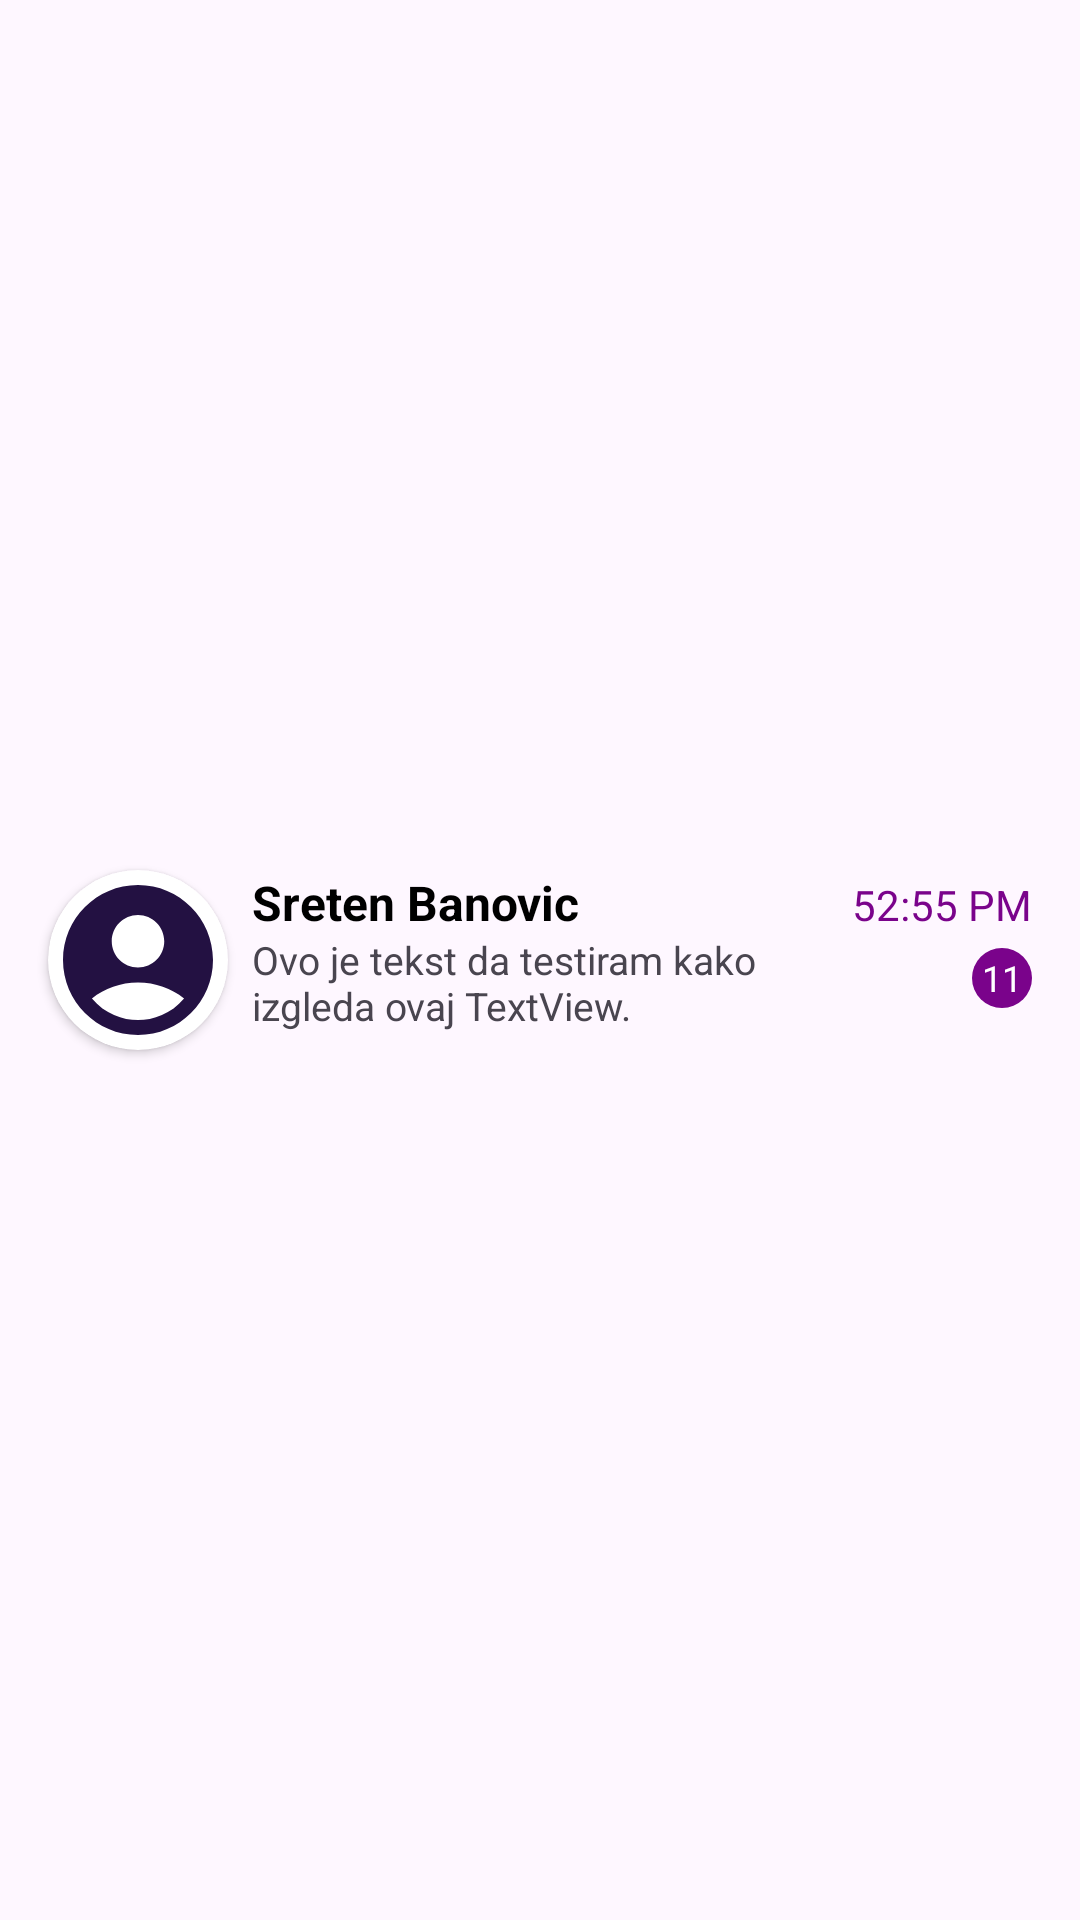

Write the Android layout XML for this screen, with the resource values it uses.
<!-- AndroidManifest.xml: application theme Theme.Kioskappplogikaa -->
<!-- res/layout/chat_list_item.xml -->
<?xml version="1.0" encoding="utf-8"?>
<androidx.constraintlayout.widget.ConstraintLayout
    android:id="@+id/chatActConstLayoutContainer"
    xmlns:android="http://schemas.android.com/apk/res/android"
    xmlns:app="http://schemas.android.com/apk/res-auto"
    xmlns:tools="http://schemas.android.com/tools"
    android:layout_width="match_parent"
    android:layout_height="76dp">

    <androidx.cardview.widget.CardView
        android:id="@+id/chatActCardViewProfilePicture"
        android:layout_width="60dp"
        android:layout_height="60dp"
        android:layout_marginStart="16dp"
        app:cardCornerRadius="40dp"
        app:layout_constraintBottom_toBottomOf="parent"
        app:layout_constraintStart_toStartOf="parent"
        app:layout_constraintTop_toTopOf="parent">

        <ImageView
            android:id="@+id/chatActImageViewProfilePicture"
            android:layout_width="match_parent"
            android:layout_height="match_parent"
            android:src="@drawable/default_user_profile"
            app:layout_constraintBottom_toBottomOf="parent"
            app:layout_constraintEnd_toEndOf="parent"
            app:layout_constraintStart_toStartOf="parent"
            app:layout_constraintTop_toTopOf="parent" />

    </androidx.cardview.widget.CardView>

    <TextView
        android:id="@+id/chatActTextViewNameOfUser"
        android:layout_width="0dp"
        android:layout_height="21dp"
        android:layout_marginStart="8dp"
        android:layout_marginEnd="8dp"
        android:textStyle="bold"
        android:text="Sreten Banovic"
        android:textColor="@color/black"
        android:textSize="16sp"
        app:layout_constraintEnd_toStartOf="@+id/chatActTextViewTimeOfLastMessage"
        app:layout_constraintStart_toEndOf="@+id/chatActCardViewProfilePicture"
        app:layout_constraintTop_toTopOf="@+id/chatActCardViewProfilePicture" />

    <TextView
        android:id="@+id/chatActTextViewLastMessage"
        android:layout_width="0dp"
        android:layout_height="0dp"
        android:text="Ovo je tekst da testiram kako izgleda ovaj TextView."
        android:maxLines="2"
        android:ellipsize="end"
        android:textSize="13sp"
        android:layout_marginStart="8dp"
        app:layout_constraintBottom_toBottomOf="@+id/chatActCardViewProfilePicture"
        app:layout_constraintEnd_toEndOf="@+id/chatActTextViewNameOfUser"
        app:layout_constraintStart_toEndOf="@+id/chatActCardViewProfilePicture"
        app:layout_constraintTop_toBottomOf="@+id/chatActTextViewNameOfUser" />

    <TextView
        android:id="@+id/chatActTextViewTimeOfLastMessage"
        android:layout_width="64dp"
        android:layout_height="22dp"
        android:layout_marginEnd="16dp"
        android:gravity="end"
        android:paddingTop="2dp"
        android:text="52:55 PM"
        android:textColor="#7A038B"
        android:textSize="14sp"
        app:layout_constraintEnd_toEndOf="parent"
        app:layout_constraintTop_toTopOf="@+id/chatActCardViewProfilePicture" />


    <TextView
        android:id="@+id/chatActTextViewNumberOfMessages"
        android:layout_width="20dp"
        android:layout_height="20dp"
        android:background="@drawable/bg_profile_picture"
        android:gravity="center"
        android:layout_marginTop="4dp"
        android:text="11"
        android:textColor="@color/white"
        android:textSize="12sp"
        app:layout_constraintEnd_toEndOf="@+id/chatActTextViewTimeOfLastMessage"
        app:layout_constraintTop_toBottomOf="@+id/chatActTextViewTimeOfLastMessage" />


</androidx.constraintlayout.widget.ConstraintLayout>
<!-- resources referenced by this layout -->
<resources>
  <color name="black">#FF000000</color>
  <color name="white">#FFFFFFFF</color>
  <!-- drawable bg_profile_picture (drawable) -->
  <?xml version="1.0" encoding="utf-8"?>
  <shape xmlns:android="http://schemas.android.com/apk/res/android"
      android:shape="oval">
      <solid android:color="#7A038B" /> 
  </shape>
  <!-- drawable default_user_profile (drawable) -->
  <vector android:height="24dp" android:tint="#231142"
      android:viewportHeight="24" android:viewportWidth="24"
      android:width="24dp" xmlns:android="http://schemas.android.com/apk/res/android">
      <path android:fillColor="@android:color/white" android:pathData="M12,2C6.48,2 2,6.48 2,12s4.48,10 10,10s10,-4.48 10,-10S17.52,2 12,2zM12,6c1.93,0 3.5,1.57 3.5,3.5S13.93,13 12,13s-3.5,-1.57 -3.5,-3.5S10.07,6 12,6zM12,20c-2.03,0 -4.43,-0.82 -6.14,-2.88C7.55,15.8 9.68,15 12,15s4.45,0.8 6.14,2.12C16.43,19.18 14.03,20 12,20z"/>
  </vector>
  <style name="Theme.Kioskappplogikaa" parent="Base.Theme.Kioskappplogikaa" />
  <style name="Base.Theme.Kioskappplogikaa" parent="Theme.Material3.DayNight.NoActionBar">
          
          
      </style>
</resources>
